Image classification data set "RiceLeafsDisease" (uthsobcb/cropintel on GitHub). Class labels (3): leaf blast, leaf scald, narrow brown spot.

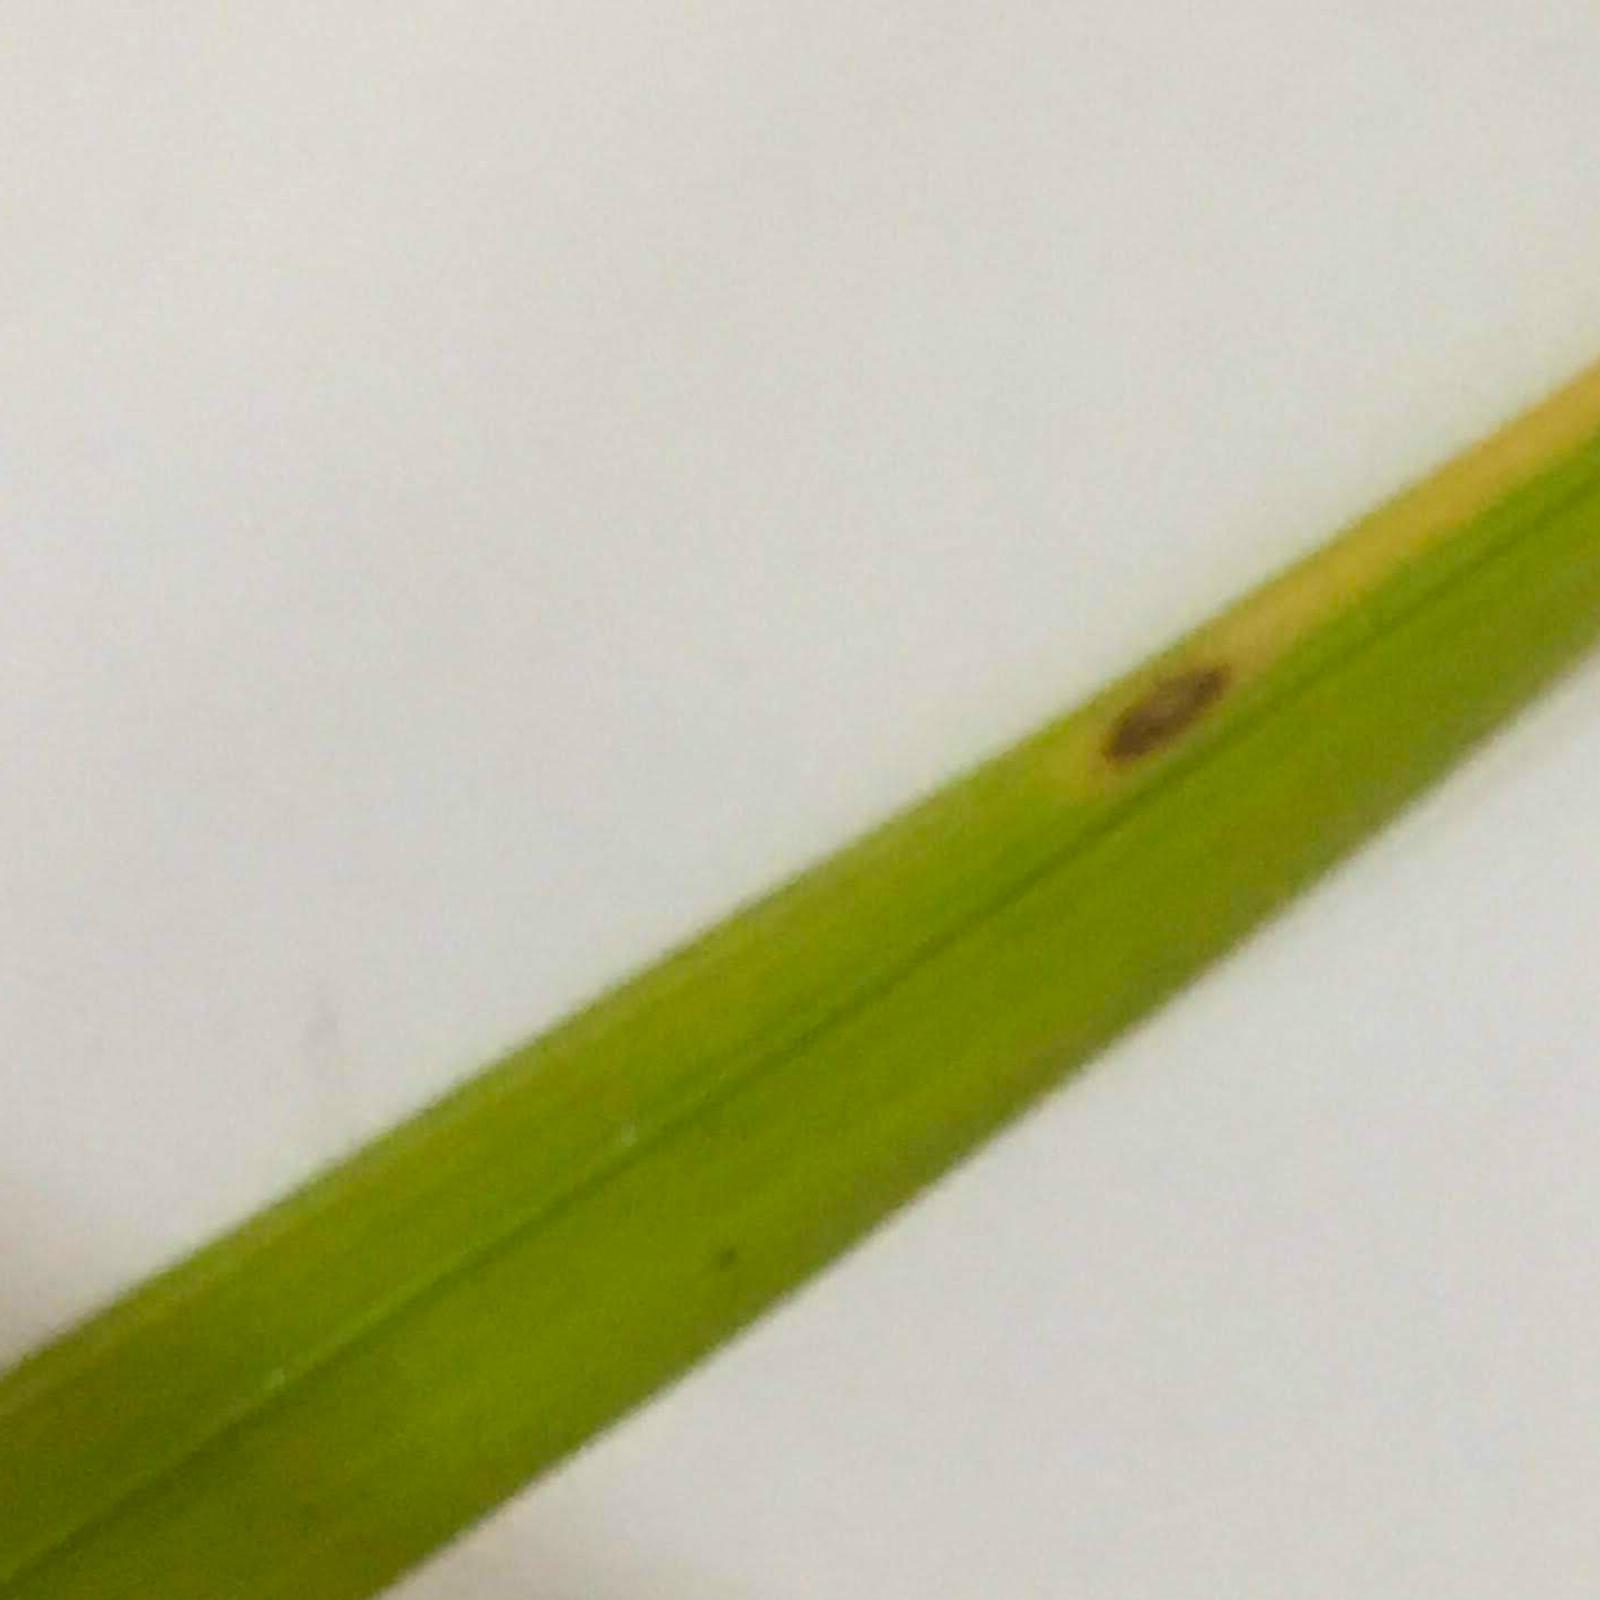
Label: leaf blast

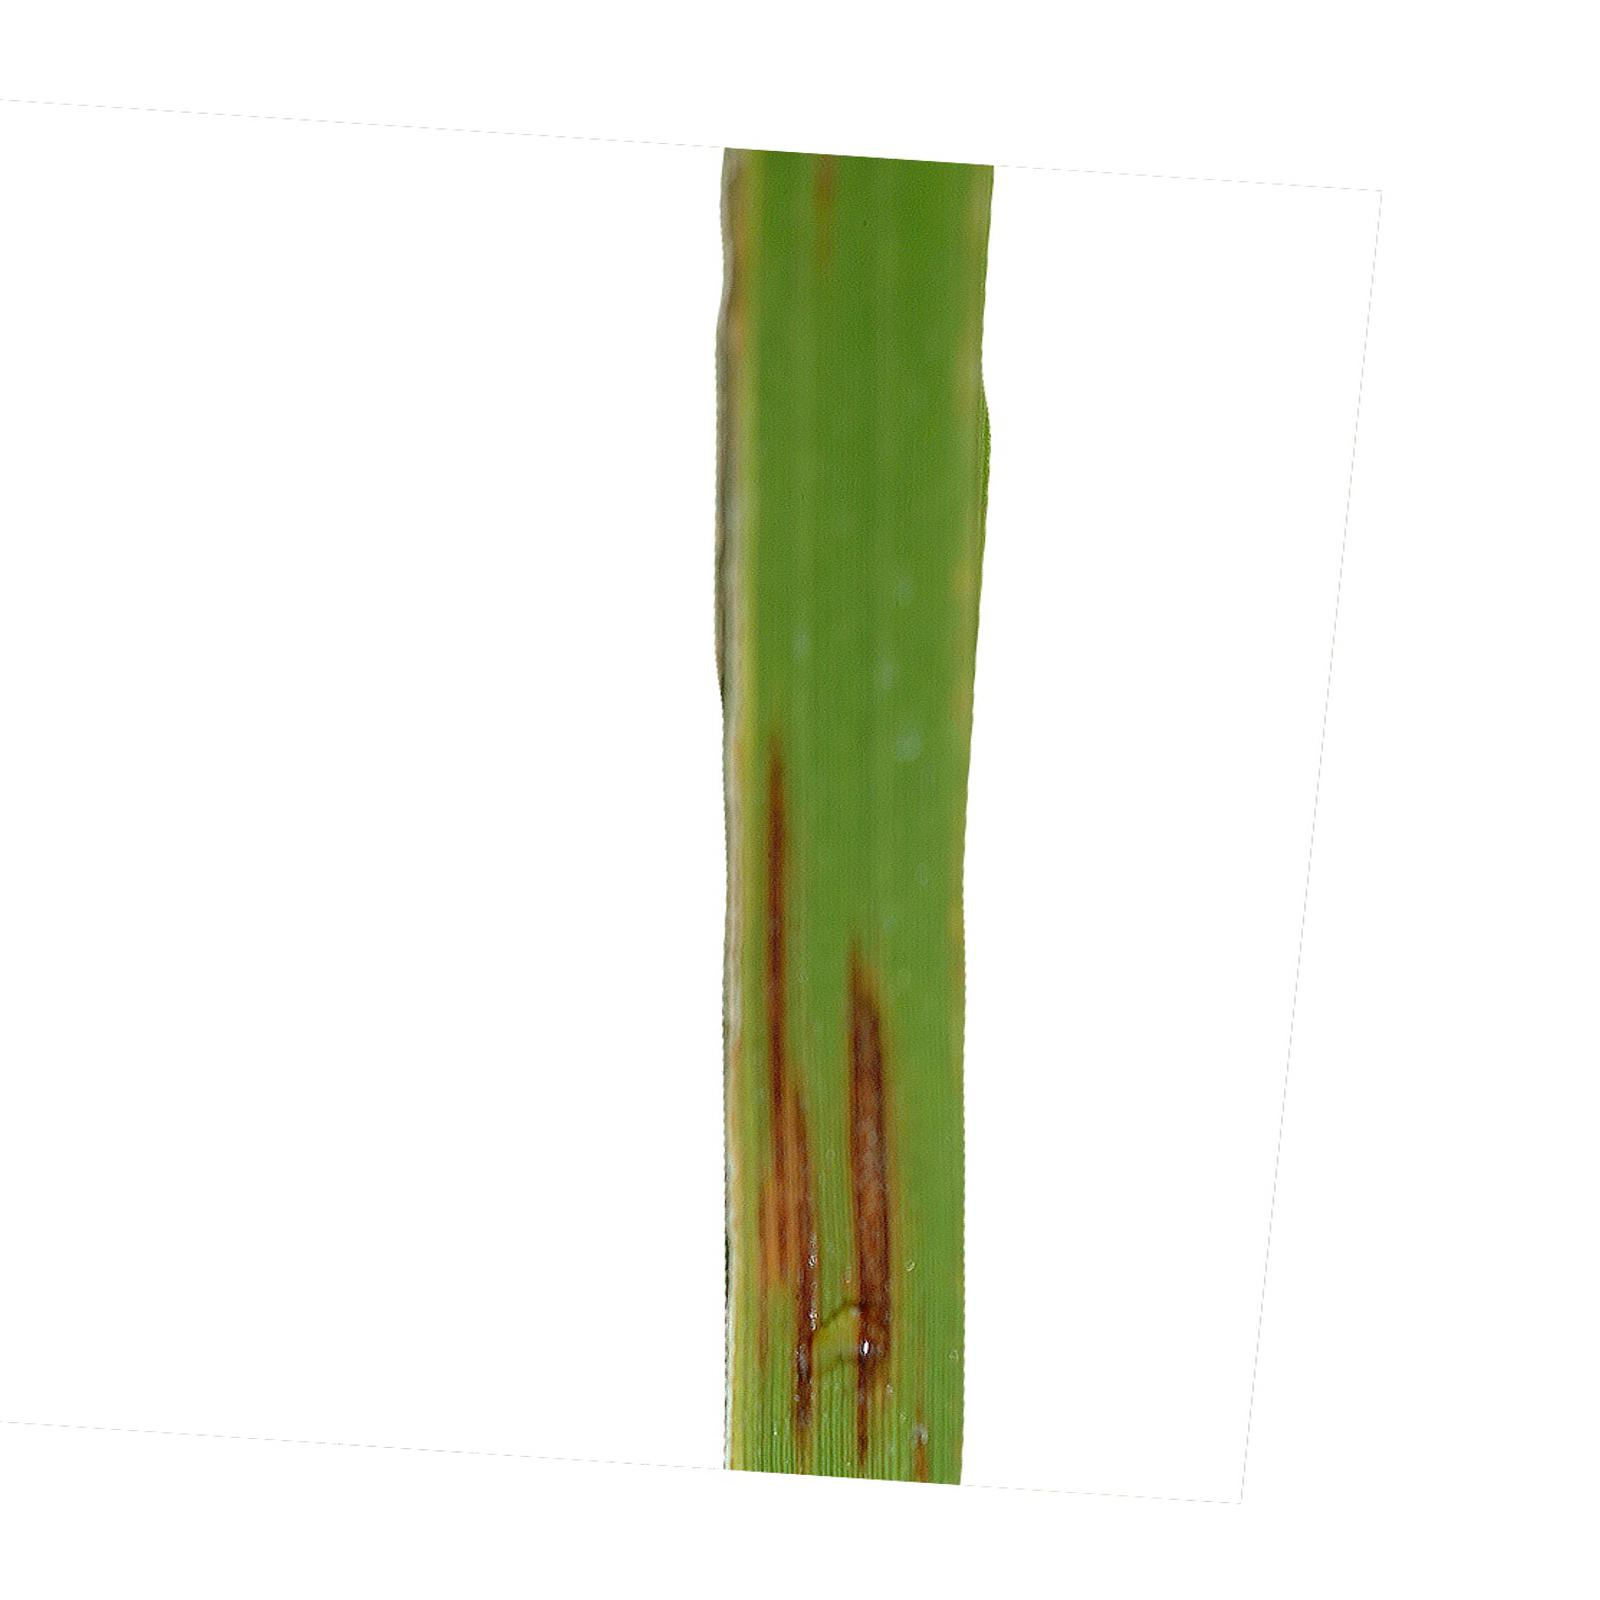
Label: narrow brown spot

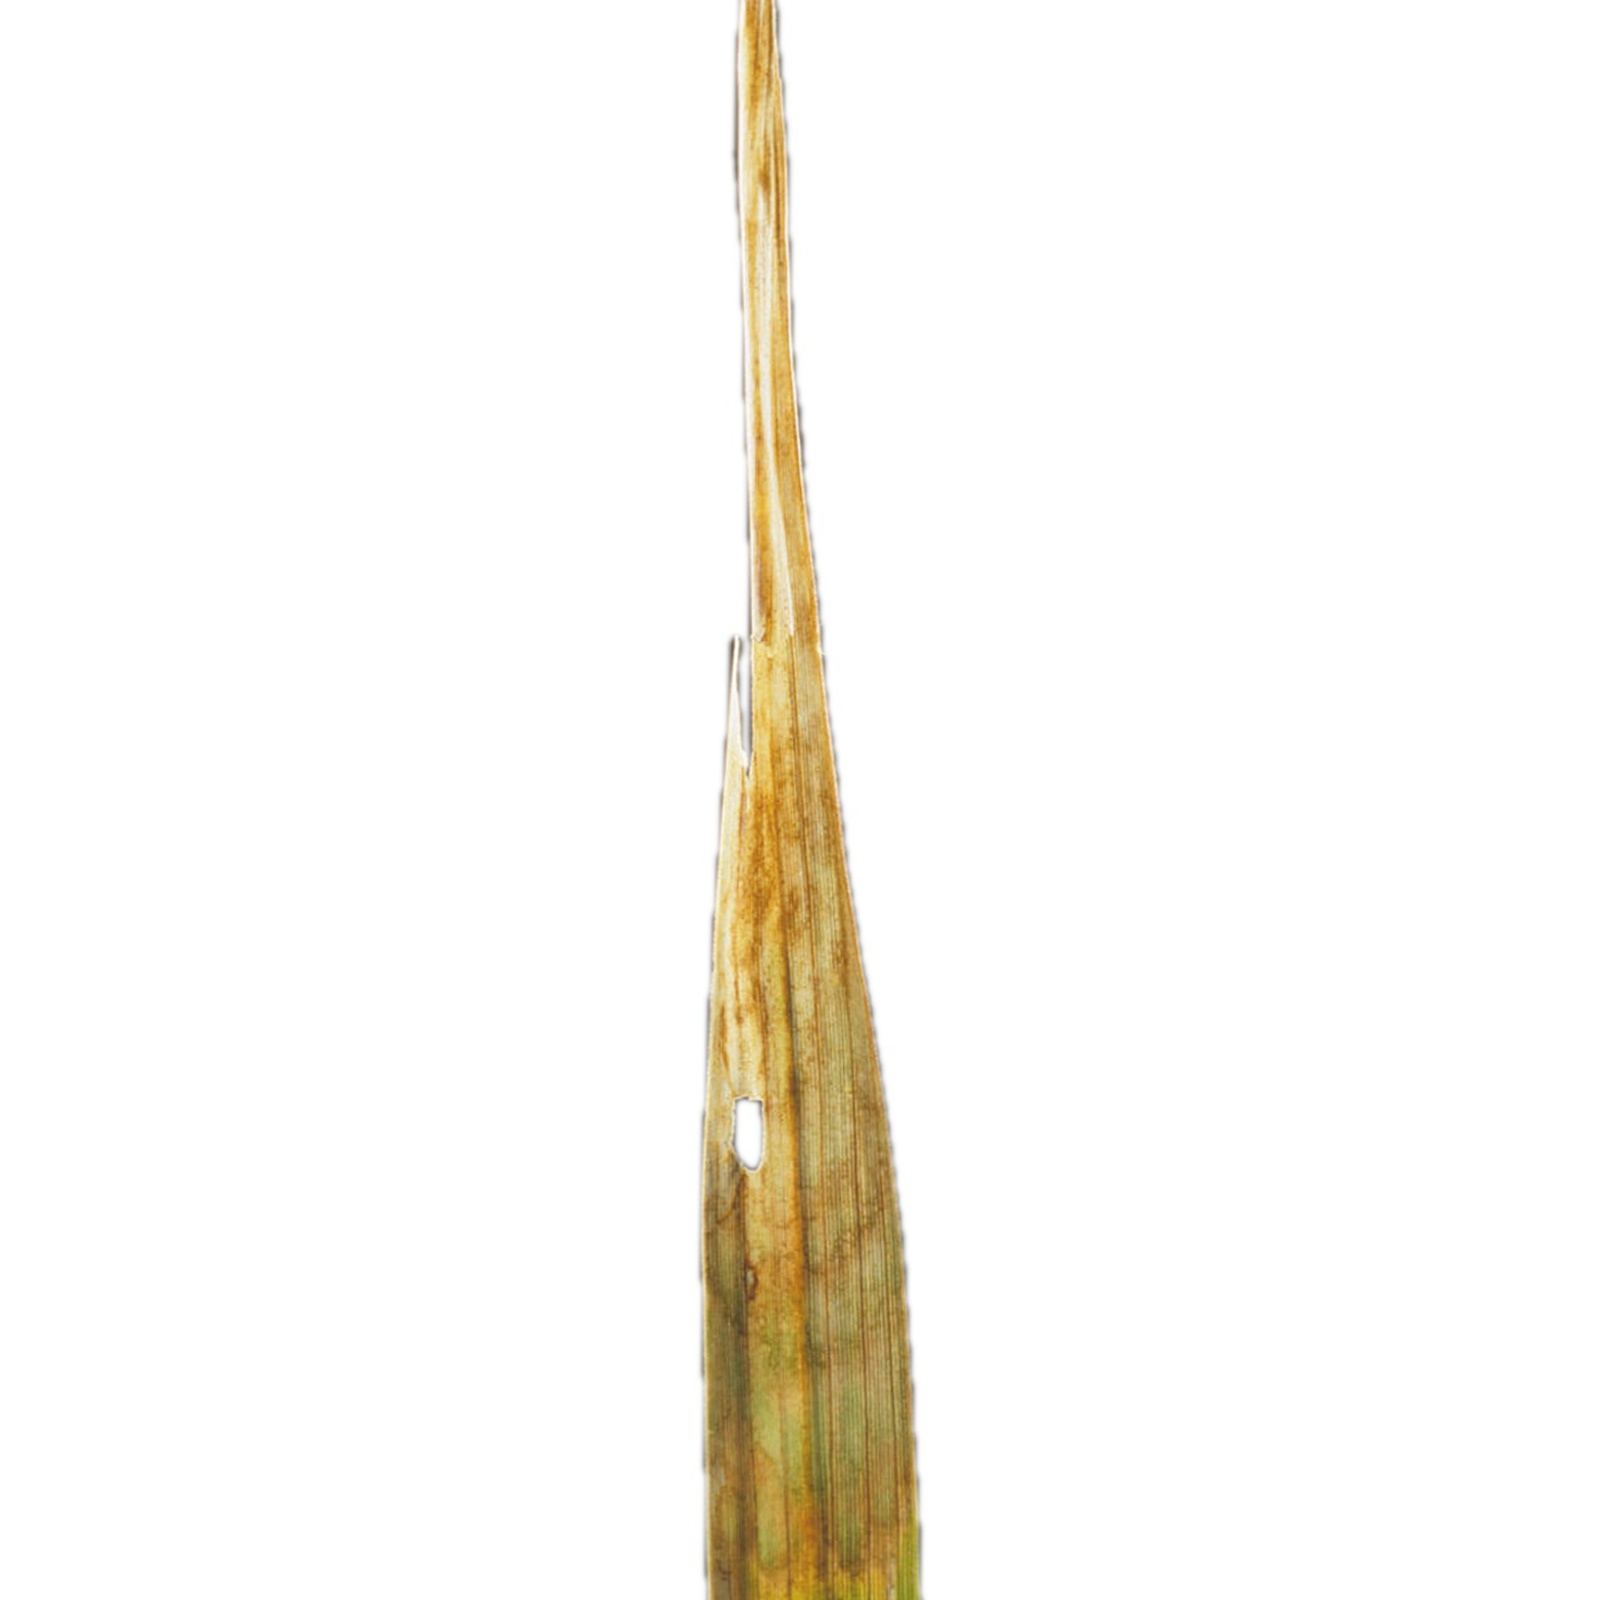
Label: leaf scald

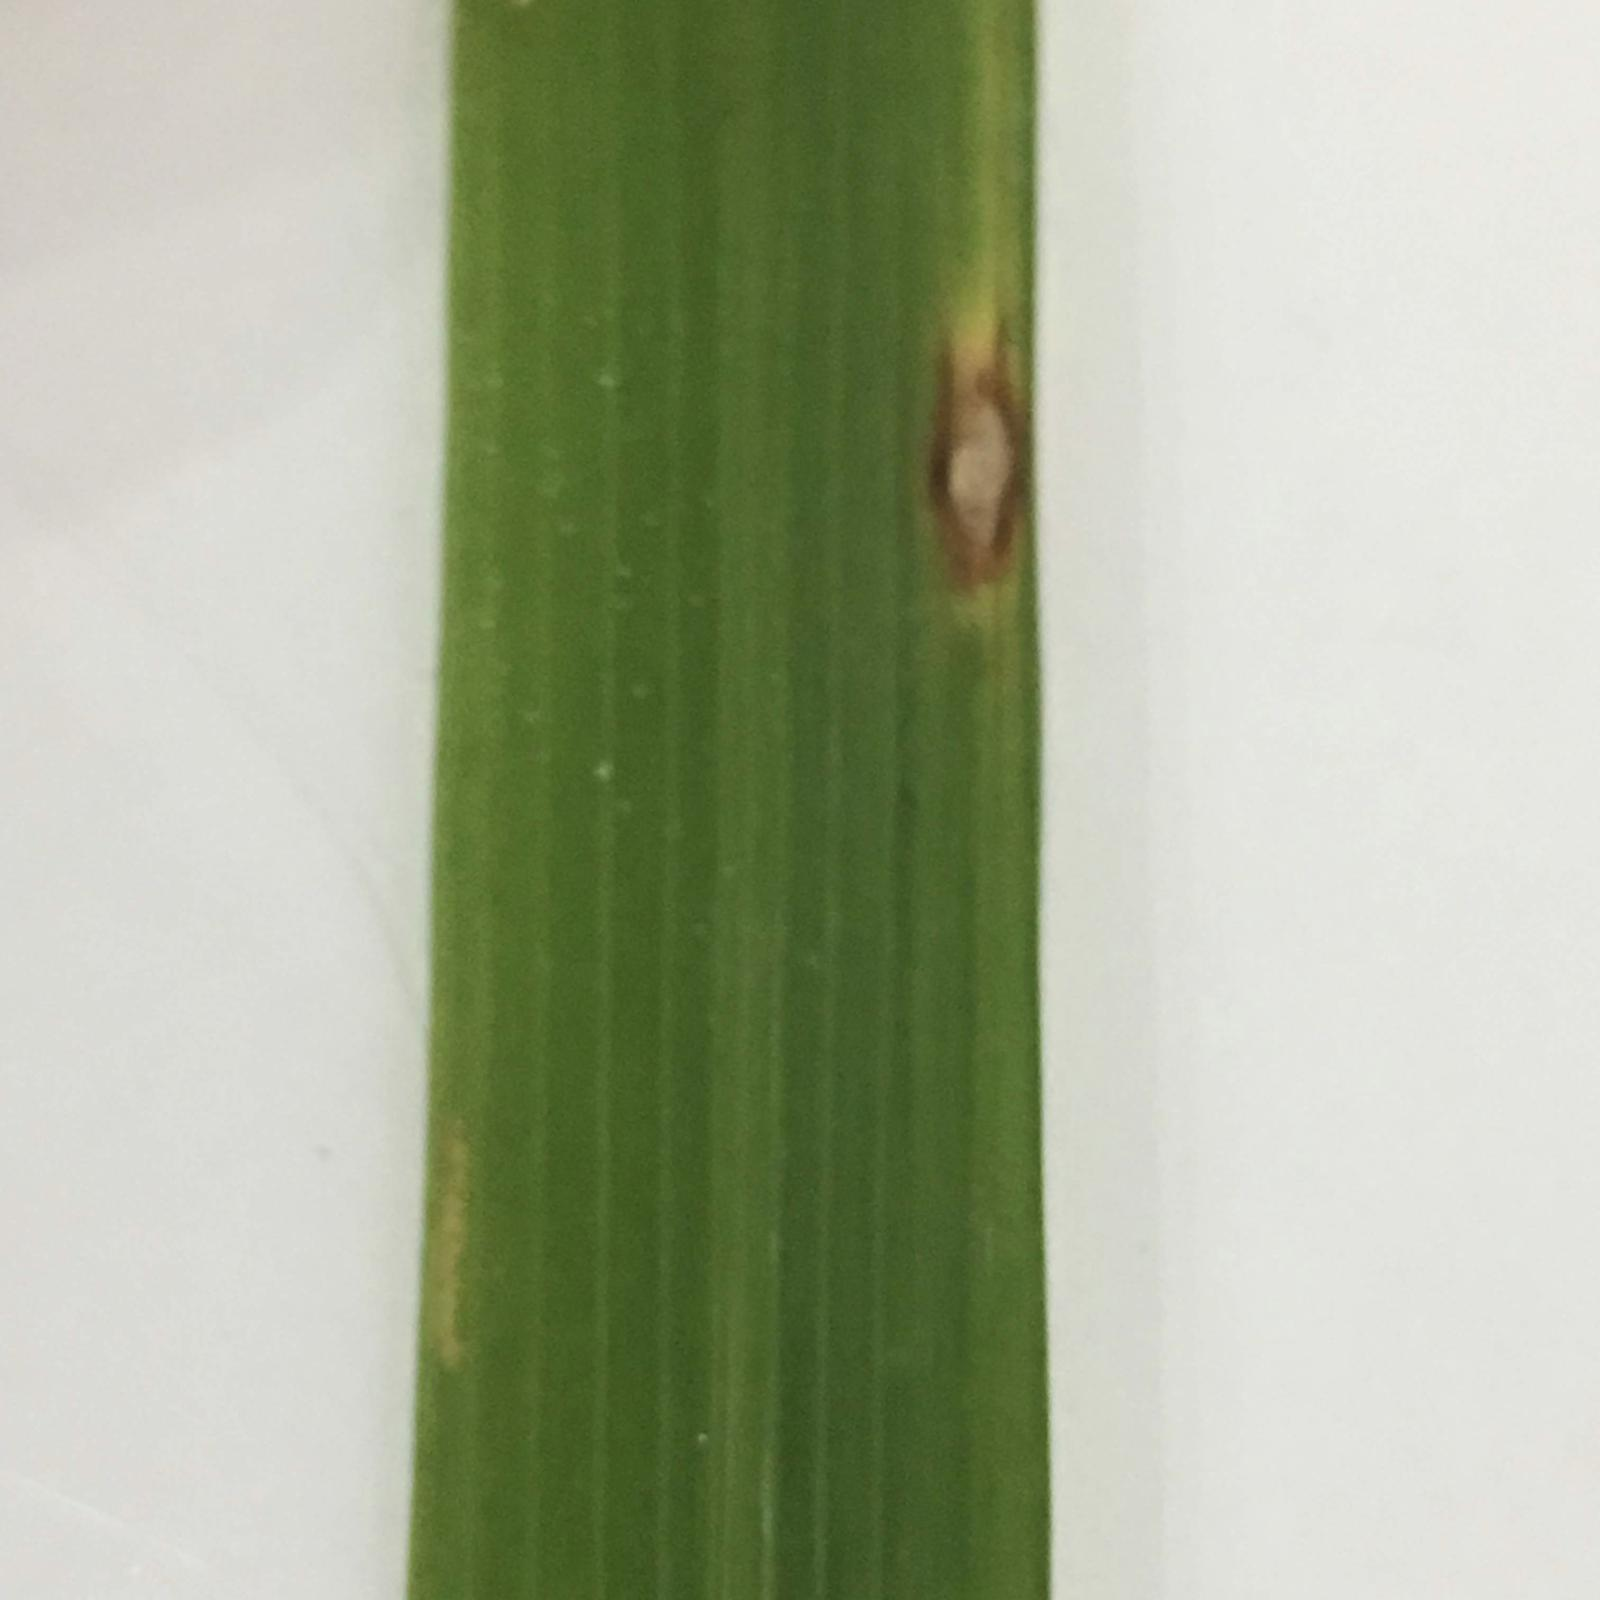
Label: leaf blast

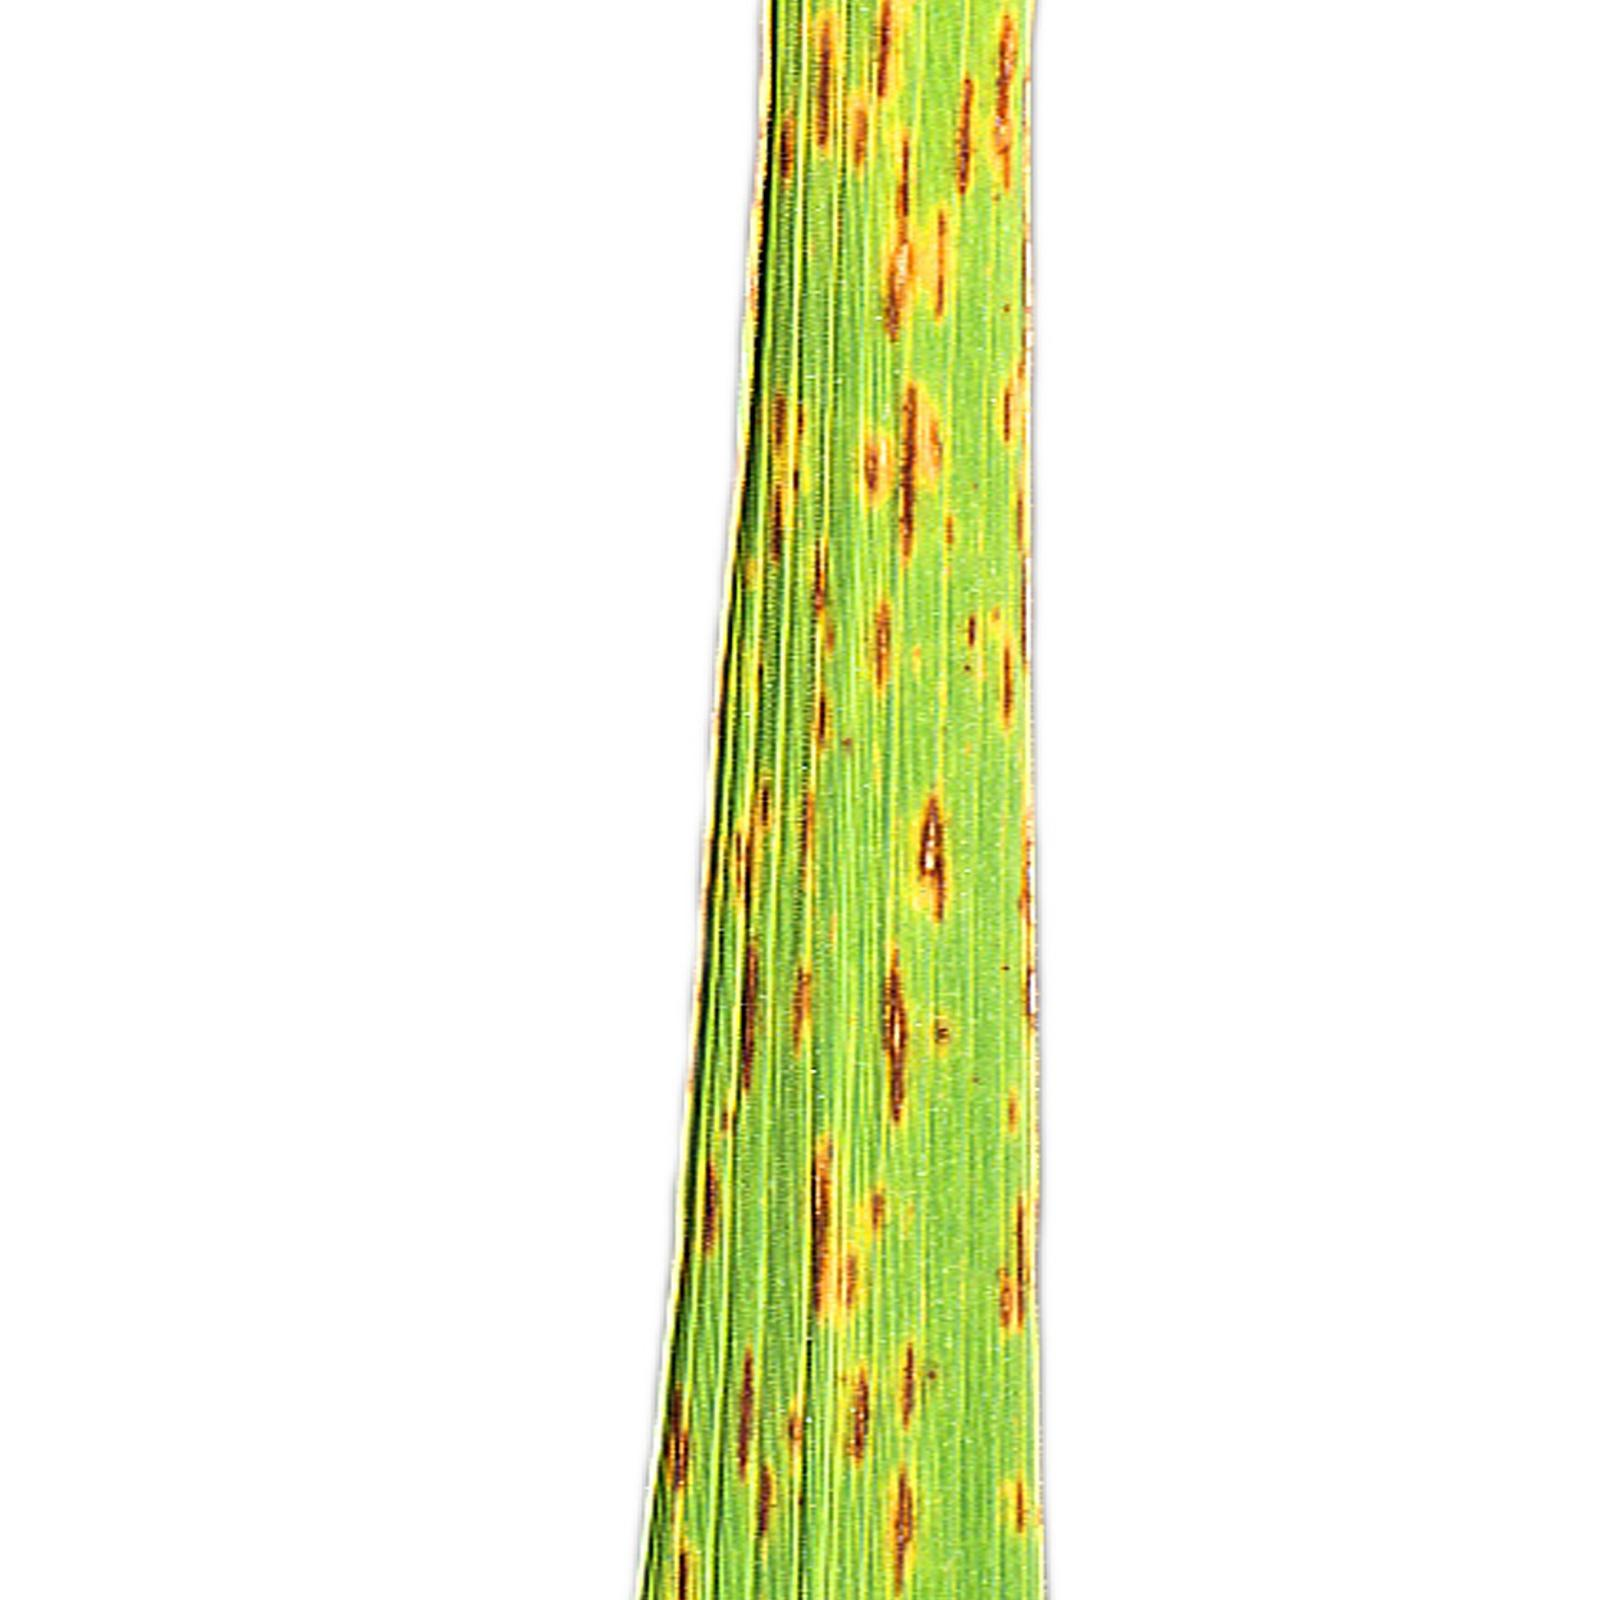
Label: narrow brown spot

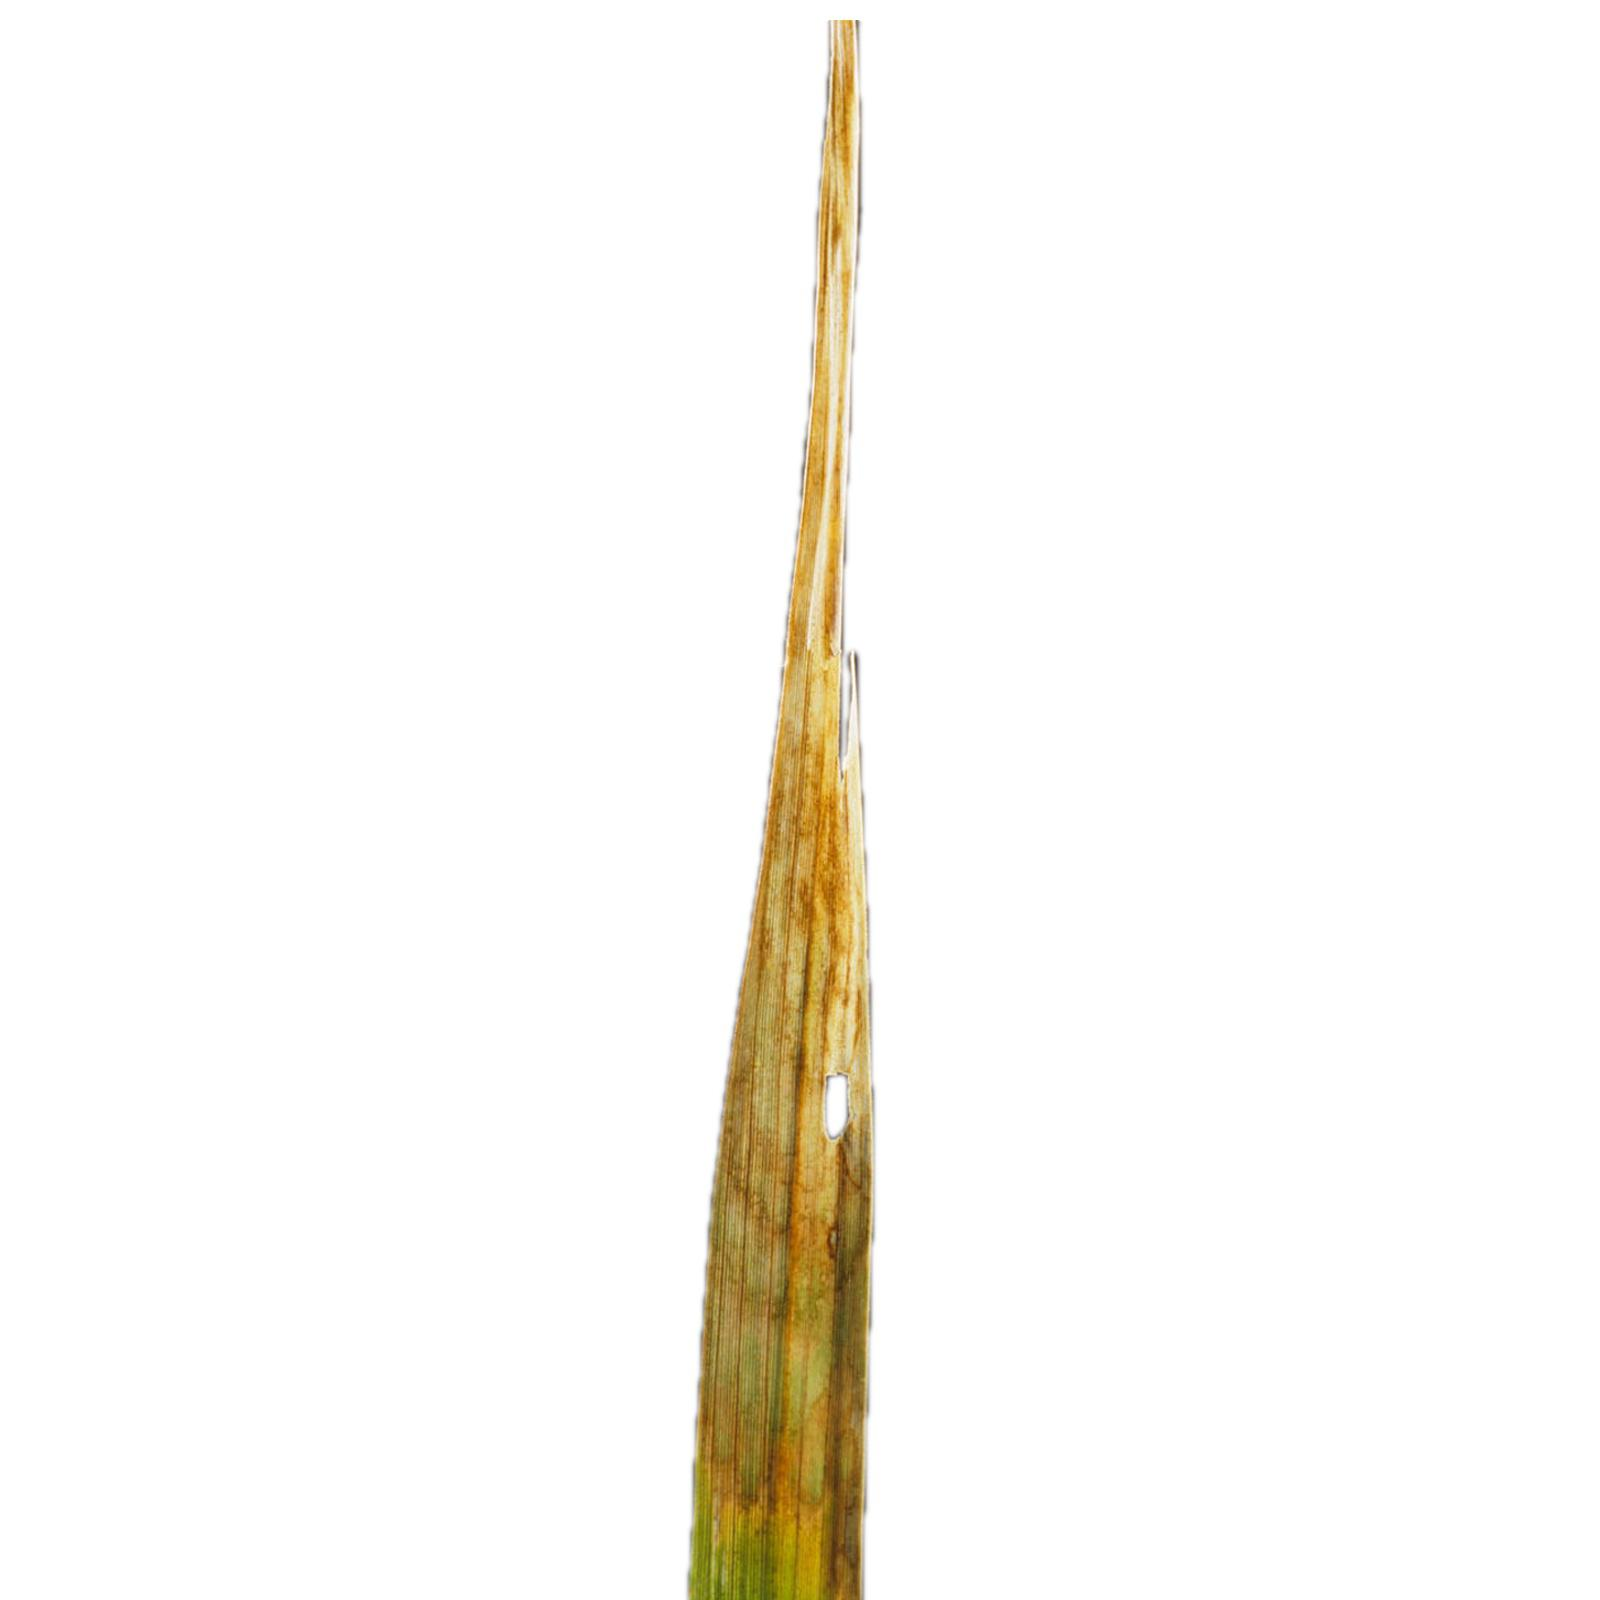
Label: leaf scald
